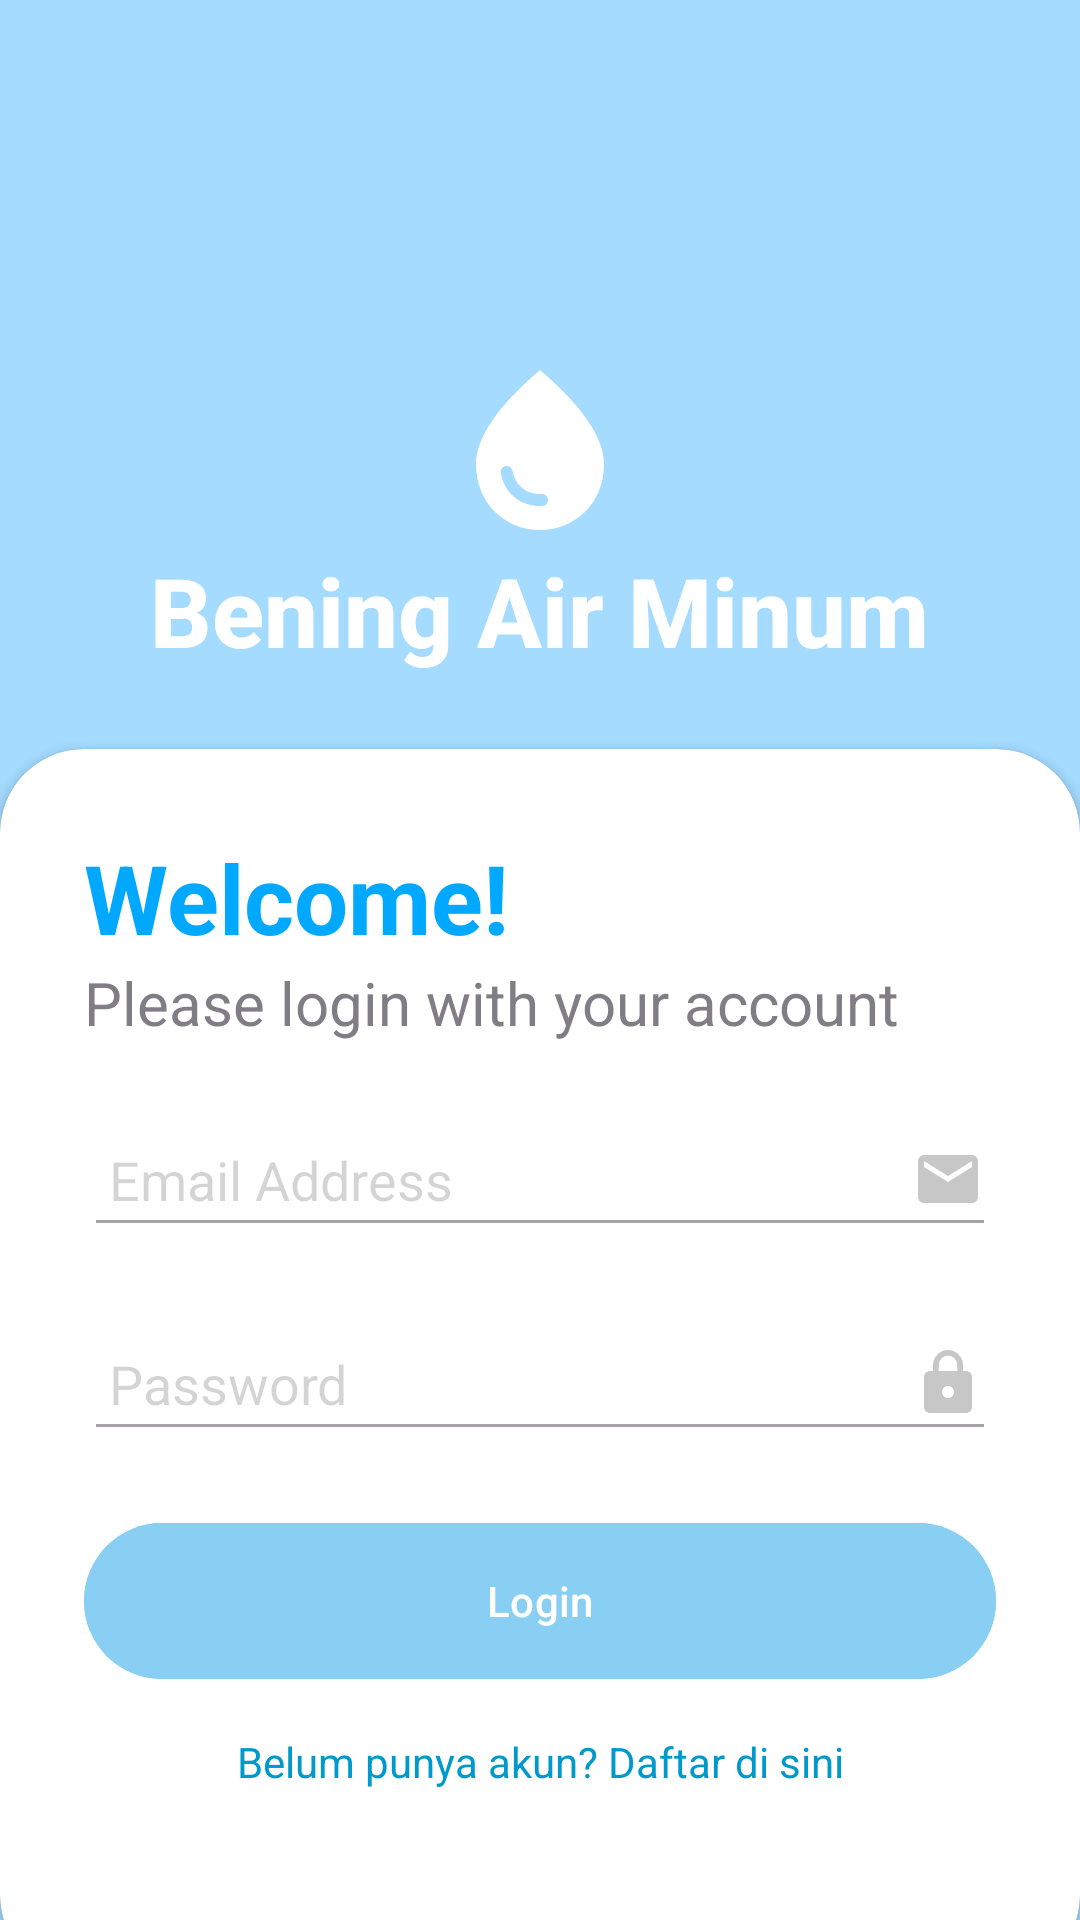

Reconstruct the res/layout file that produces this screen, plus the resources it refers to.
<!-- AndroidManifest.xml: application theme Theme.Testing -->
<!-- res/layout/activity_login.xml -->
<?xml version="1.0" encoding="utf-8"?>
<RelativeLayout xmlns:android="http://schemas.android.com/apk/res/android"
    xmlns:app="http://schemas.android.com/apk/res-auto"
    xmlns:tools="http://schemas.android.com/tools"
    android:layout_width="match_parent"
    android:layout_height="match_parent"
    android:background="@drawable/water"
    tools:context=".activities.LoginActivity">

    <RelativeLayout
        android:layout_width="match_parent"
        android:layout_height="match_parent"
        android:background="@color/my_primary"
        android:alpha="0.35"/>

    <LinearLayout
        android:layout_width="match_parent"
        android:layout_height="wrap_content"
        android:orientation="vertical"
        android:gravity="center"
        android:padding="28dp"
        android:layout_marginTop="90dp">

        <ImageView
            android:id="@+id/icon_water"
            android:layout_width="wrap_content"
            android:layout_height="wrap_content"
            android:src="@drawable/water_icon"/>

        <TextView
            android:id="@+id/AppName"
            android:layout_width="wrap_content"
            android:layout_height="wrap_content"
            android:text="Bening Air Minum"
            android:textStyle="bold"
            android:fontFamily="sans-serif-medium"
            android:textSize="32sp"
            android:textColor="#FFF"/>
    </LinearLayout>

    <androidx.cardview.widget.CardView
        android:layout_width="match_parent"
        android:layout_height="wrap_content"
        android:layout_alignParentBottom="true"
        android:backgroundTint="@color/white"
        app:cardCornerRadius="28dp"
        android:layout_marginBottom="-20dp">
        <LinearLayout
            android:layout_width="match_parent"
            android:layout_height="wrap_content"
            android:orientation="vertical"
            android:padding="28dp">

            <TextView
                android:id="@+id/welcome"
                android:layout_width="wrap_content"
                android:layout_height="wrap_content"
                android:text="Welcome!"
                android:textColor="@color/my_primary"
                android:textSize="32sp"
                android:textStyle="bold"/>

            <TextView
                android:id="@+id/please"
                android:layout_width="wrap_content"
                android:layout_height="wrap_content"
                android:textSize="20dp"
                android:text="Please login with your account"
                android:alpha="0.7"/>

            <EditText
                android:id="@+id/email"
                android:layout_width="match_parent"
                android:layout_height="48dp"
                android:inputType="textEmailAddress"
                android:layout_marginTop="20dp"
                android:hint=" Email Address"
                android:drawableEnd="@drawable/email"
                android:alpha="0.5"/>

            <EditText
                android:id="@+id/password"
                android:layout_width="match_parent"
                android:layout_height="48dp"
                android:inputType="textPassword"
                android:layout_marginTop="20dp"
                android:hint=" Password"
                android:drawableEnd="@drawable/password"
                android:alpha="0.5"/>

            <com.google.android.material.button.MaterialButton
                android:id="@+id/btn_login"
                android:layout_width="match_parent"
                android:layout_height="60dp"
                android:text="Login"
                android:backgroundTint="@color/my_secondary"
                android:layout_marginTop="20dp"
                android:layout_marginBottom="4dp"
                android:textColor="#FFF"
                app:cornerRadius="32dp"/>

            <TextView
                android:id="@+id/textViewRegister"
                android:layout_width="match_parent"
                android:layout_height="wrap_content"
                android:text="Belum punya akun? Daftar di sini"
                android:gravity="center"
                android:padding="10dp"
                android:textColor="@android:color/holo_blue_dark"
                android:layout_marginBottom="25dp"/>
        </LinearLayout>
    </androidx.cardview.widget.CardView>
</RelativeLayout>
<!-- resources referenced by this layout -->
<resources>
  <color name="my_primary">#00A9FF</color>
  <color name="my_secondary">#89CFF3</color>
  <color name="white">#FFFFFFFF</color>
  <!-- drawable email (drawable) -->
  <vector android:height="24dp" android:tint="#909090"
      android:viewportHeight="24" android:viewportWidth="24"
      android:width="24dp" xmlns:android="http://schemas.android.com/apk/res/android">
      <path android:fillColor="@android:color/white" android:pathData="M20,4L4,4c-1.1,0 -1.99,0.9 -1.99,2L2,18c0,1.1 0.9,2 2,2h16c1.1,0 2,-0.9 2,-2L22,6c0,-1.1 -0.9,-2 -2,-2zM20,8l-8,5 -8,-5L4,6l8,5 8,-5v2z"/>
  </vector>
  <!-- drawable password (drawable) -->
  <vector android:height="24dp" android:tint="#909090"
      android:viewportHeight="24" android:viewportWidth="24"
      android:width="24dp" xmlns:android="http://schemas.android.com/apk/res/android">
      <path android:fillColor="@android:color/white" android:pathData="M18,8h-1L17,6c0,-2.76 -2.24,-5 -5,-5S7,3.24 7,6v2L6,8c-1.1,0 -2,0.9 -2,2v10c0,1.1 0.9,2 2,2h12c1.1,0 2,-0.9 2,-2L20,10c0,-1.1 -0.9,-2 -2,-2zM12,17c-1.1,0 -2,-0.9 -2,-2s0.9,-2 2,-2 2,0.9 2,2 -0.9,2 -2,2zM15.1,8L8.9,8L8.9,6c0,-1.71 1.39,-3.1 3.1,-3.1 1.71,0 3.1,1.39 3.1,3.1v2z"/>
  </vector>
  <!-- drawable water_icon (drawable) -->
  <vector android:height="64dp" android:tint="#FFFFFF"
      android:viewportHeight="24" android:viewportWidth="24"
      android:width="64dp" xmlns:android="http://schemas.android.com/apk/res/android">
      <path android:fillColor="@android:color/white" android:pathData="M12,2c-5.33,4.55 -8,8.48 -8,11.8c0,4.98 3.8,8.2 8,8.2s8,-3.22 8,-8.2C20,10.48 17.33,6.55 12,2zM7.83,14c0.37,0 0.67,0.26 0.74,0.62c0.41,2.22 2.28,2.98 3.64,2.87c0.43,-0.02 0.79,0.32 0.79,0.75c0,0.4 -0.32,0.73 -0.72,0.75c-2.13,0.13 -4.62,-1.09 -5.19,-4.12C7.01,14.42 7.37,14 7.83,14z"/>
  </vector>
  <style name="Theme.Testing" parent="Base.Theme.Testing" />
  <style name="Base.Theme.Testing" parent="Theme.Material3.Light.NoActionBar">
          
           <item name="colorPrimary">@color/my_primary</item>
          <item name="colorSecondary">@color/my_secondary</item>
          <item name="backgroundColor">@color/white</item>
      </style>
</resources>
